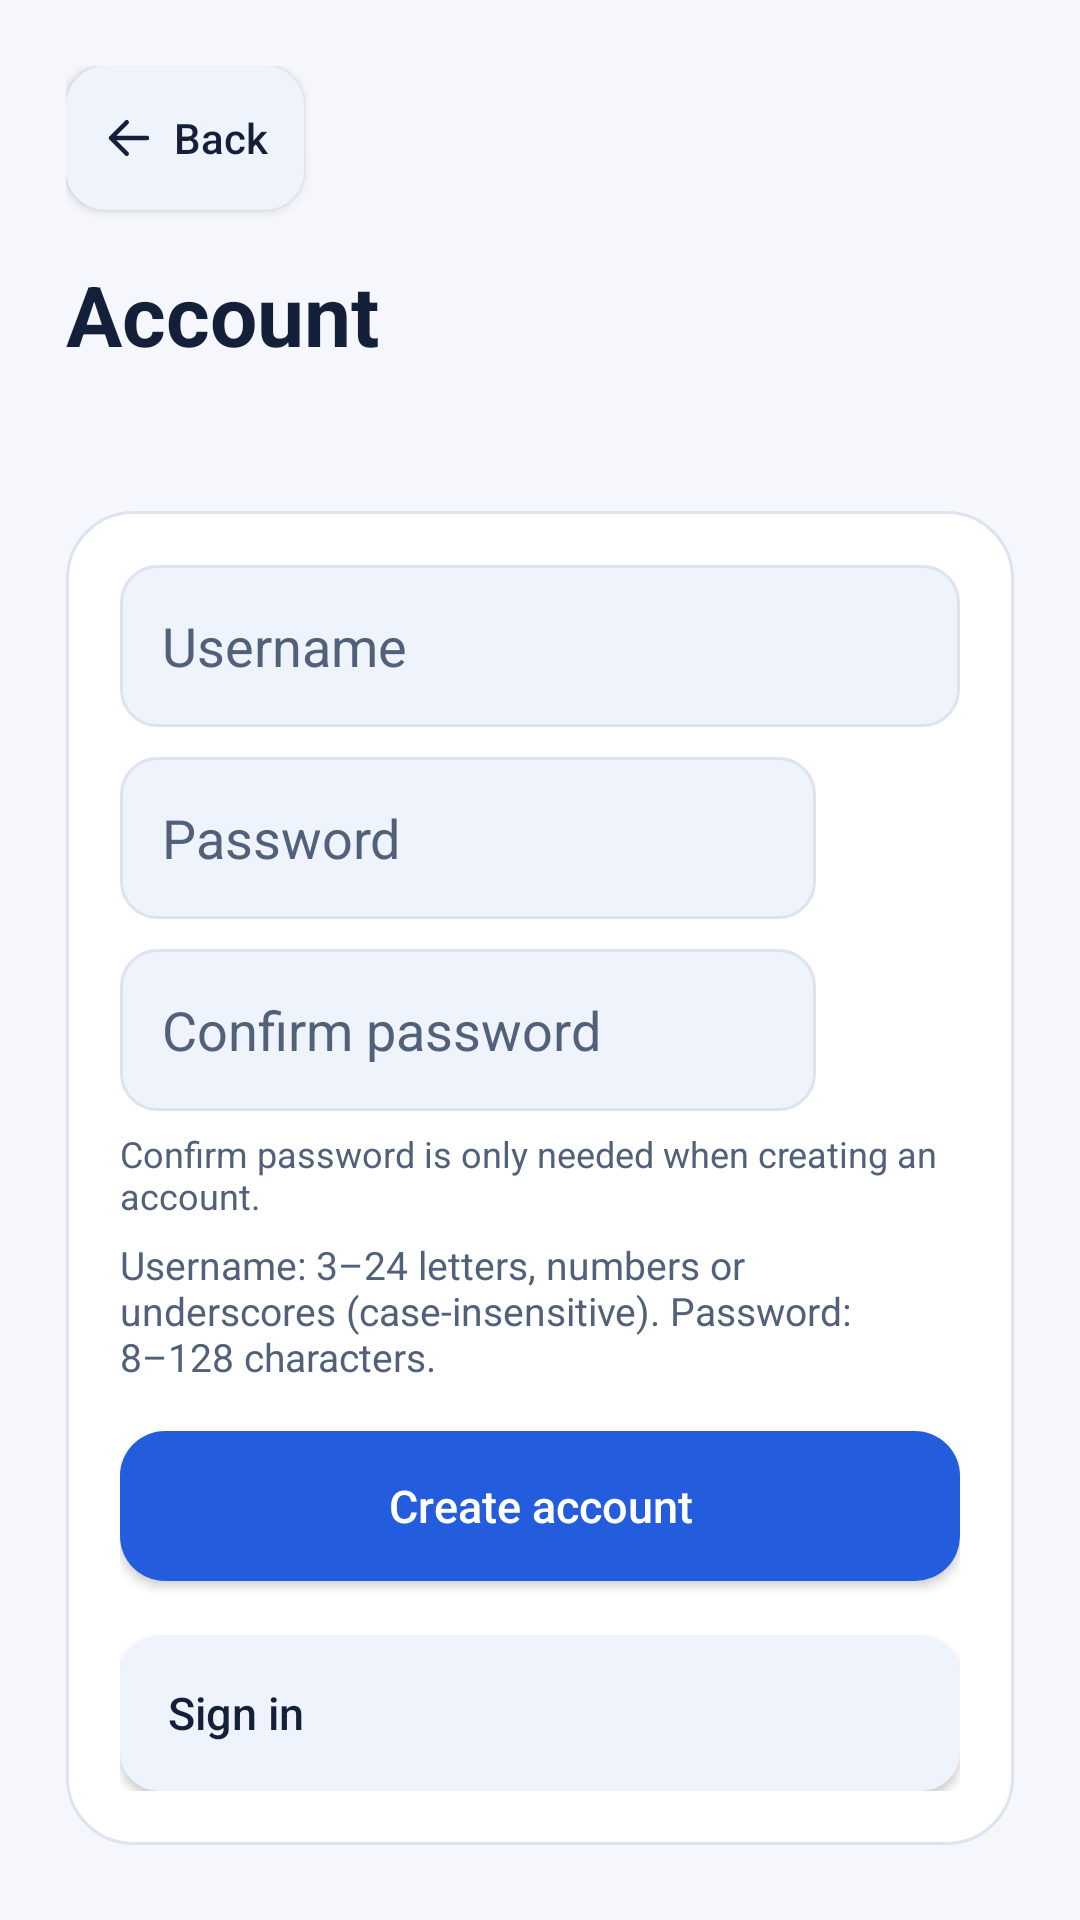

The Android layout XML behind this screen, and the referenced resources:
<!-- AndroidManifest.xml: application theme Theme.RoadConquest -->
<!-- res/layout/activity_account.xml -->
<?xml version="1.0" encoding="utf-8"?>
<ScrollView xmlns:android="http://schemas.android.com/apk/res/android"
    android:id="@+id/accountRoot"
    android:layout_width="match_parent"
    android:layout_height="match_parent"
    android:fillViewport="true">

    <LinearLayout
        android:layout_width="match_parent"
        android:layout_height="wrap_content"
        android:orientation="vertical"
        android:padding="22dp">

        <Button
            android:id="@+id/backNavButton"
            style="@style/RoadConquest.BackAction"
            android:layout_width="wrap_content"
            android:layout_height="48dp"
            android:layout_marginBottom="8dp"
            android:text="@string/tour_back" />

        <TextView
            android:layout_width="wrap_content"
            android:layout_height="wrap_content"
            android:layout_marginTop="8dp"
            android:text="@string/ui_account"
            android:accessibilityHeading="true"
            android:textColor="?attr/rcTextPrimary"
            android:textSize="28sp"
            android:textStyle="bold" />

        <TextView
            android:id="@+id/accountStatusText"
            android:accessibilityLiveRegion="polite"
            android:layout_width="match_parent"
            android:layout_height="wrap_content"
            android:layout_marginTop="10dp"
            android:textColor="?attr/rcTextSecondary"
            android:textSize="14sp" />

        <LinearLayout
            android:id="@+id/accountAuthGroup"
            android:layout_width="match_parent"
            android:layout_height="wrap_content"
            android:layout_marginTop="18dp"
            android:background="@drawable/settings_card_background"
            android:padding="18dp"
            android:orientation="vertical">

            <EditText
                android:id="@+id/accountUsername"
                android:layout_width="match_parent"
                android:layout_height="54dp"
                android:autofillHints="username"
                android:hint="@string/ui_username"
                android:inputType="text"
                android:maxLength="24"
                android:singleLine="true"
                android:background="@drawable/input_background"
                android:paddingStart="14dp"
                android:paddingEnd="14dp"
                android:textColor="?attr/rcTextPrimary"
                android:textColorHint="?attr/rcTextSecondary" />

            <LinearLayout
                android:layout_width="match_parent"
                android:layout_height="wrap_content"
                android:gravity="center_vertical"
                android:orientation="horizontal"
                android:layout_marginTop="10dp">

                <EditText
                    android:id="@+id/accountPassword"
                    android:layout_width="0dp"
                    android:layout_height="54dp"
                    android:layout_weight="1"
                    android:autofillHints="password"
                    android:hint="@string/ui_password"
                    android:inputType="textPassword"
                    android:maxLength="256"
                    android:saveEnabled="false"
                    android:singleLine="true"
                android:background="@drawable/input_background"
                android:paddingStart="14dp"
                android:paddingEnd="14dp"
                android:textColor="?attr/rcTextPrimary"
                android:textColorHint="?attr/rcTextSecondary" />

                <ImageButton
                    android:id="@+id/accountPasswordVisibility"
                    android:layout_width="48dp"
                    android:layout_height="48dp"
                    android:background="?android:attr/selectableItemBackgroundBorderless"
                    android:contentDescription="@string/ui_show_password"
                    android:padding="12dp"
                    android:src="@drawable/ic_visibility" />
            </LinearLayout>

            <LinearLayout
                android:layout_width="match_parent"
                android:layout_height="wrap_content"
                android:gravity="center_vertical"
                android:orientation="horizontal"
                android:layout_marginTop="10dp">

                <EditText
                    android:id="@+id/accountConfirmPassword"
                    android:layout_width="0dp"
                    android:layout_height="54dp"
                    android:layout_weight="1"
                    android:autofillHints="newPassword"
                    android:hint="@string/ui_confirm_password"
                    android:inputType="textPassword"
                    android:maxLength="256"
                    android:saveEnabled="false"
                    android:singleLine="true"
                android:background="@drawable/input_background"
                android:paddingStart="14dp"
                android:paddingEnd="14dp"
                android:textColor="?attr/rcTextPrimary"
                android:textColorHint="?attr/rcTextSecondary" />

                <ImageButton
                    android:id="@+id/accountConfirmPasswordVisibility"
                    android:layout_width="48dp"
                    android:layout_height="48dp"
                    android:background="?android:attr/selectableItemBackgroundBorderless"
                    android:contentDescription="@string/ui_show_password"
                    android:padding="12dp"
                    android:src="@drawable/ic_visibility" />
            </LinearLayout>

            <TextView
                android:layout_width="match_parent"
                android:layout_height="wrap_content"
                android:layout_marginTop="6dp"
                android:text="@string/ui_confirm_password_is_only_needed_when_creating_an_account"
                android:textColor="?attr/rcTextSecondary"
                android:textSize="12sp" />

            <TextView
                android:layout_width="match_parent"
                android:layout_height="wrap_content"
                android:layout_marginTop="6dp"
                android:text="@string/ui_username_3_24_letters_numbers_or_underscores_case_insensitive_pa"
                android:textColor="?attr/rcTextSecondary"
                android:textSize="13sp" />

            <Button
                android:id="@+id/accountSignupButton"
                android:layout_width="match_parent"
                android:layout_height="wrap_content"
                android:layout_marginTop="16dp"
                android:text="@string/ui_create_account" />

            <Button
                android:id="@+id/accountLoginButton"
                style="@style/RoadConquest.SettingsAction"
                android:layout_width="match_parent"
                android:layout_height="wrap_content"
                android:layout_marginTop="18dp"
                android:text="@string/ui_sign_in" />
        </LinearLayout>

        <LinearLayout
            android:id="@+id/accountSignedInGroup"
            android:layout_width="match_parent"
            android:layout_height="wrap_content"
            android:layout_marginTop="18dp"
            android:background="@drawable/settings_card_background"
            android:padding="18dp"
            android:orientation="vertical"
            android:visibility="gone">

            <TextView
                android:id="@+id/accountSignedInText"
                android:layout_width="match_parent"
                android:layout_height="wrap_content"
                android:textColor="?attr/rcTextPrimary"
                android:textSize="18sp"
                android:textStyle="bold" />

            <TextView
                android:id="@+id/accountLeaderboardInfo"
                android:visibility="gone"
                android:layout_width="match_parent"
                android:layout_height="wrap_content"
                android:layout_marginTop="6dp"
                android:text="@string/ui_rankings_count_verified_live_exploration_only_imports_and_local"
                android:textColor="?attr/rcTextSecondary"
                android:textSize="13sp" />

            <Switch
                android:id="@+id/accountLeaderboardSwitch"
                android:visibility="gone"
                android:layout_width="match_parent"
                android:layout_height="wrap_content"
                android:layout_marginTop="16dp"
                android:text="@string/ui_show_my_profile_on_global_leaderboards"
                android:textColor="?attr/rcTextPrimary"
                android:textSize="16sp" />

            <TextView
                android:layout_width="match_parent"
                android:layout_height="wrap_content"
                android:layout_marginTop="6dp"
                android:text="@string/ui_turn_this_off_to_hide_your_profile_without_deleting_your_account"
                android:id="@+id/accountLeaderboardPrivacyHelp"
                android:visibility="gone"
                android:textColor="?attr/rcTextSecondary"
                android:textSize="13sp" />

            <Button
                android:id="@+id/accountChangeUsernameButton"
                style="@style/RoadConquest.SettingsAction"
                android:layout_width="match_parent"
                android:layout_height="wrap_content"
                android:layout_marginTop="18dp"
                android:text="@string/ui_change_username" />

            <Button
                android:id="@+id/accountLogoutButton"
                style="@style/RoadConquest.SettingsAction"
                android:layout_width="match_parent"
                android:layout_height="wrap_content"
                android:layout_marginTop="18dp"
                android:text="@string/ui_sign_out" />

            <Button
                android:id="@+id/accountDeleteButton"
                style="@style/RoadConquest.DangerAction"
                android:layout_width="match_parent"
                android:layout_height="wrap_content"
                android:layout_marginTop="18dp"
                android:text="@string/ui_delete_account" />
        </LinearLayout>
    </LinearLayout>
</ScrollView>
<!-- resources referenced by this layout -->
<resources>
  <!-- drawable input_background (drawable) -->
  <?xml version="1.0" encoding="utf-8"?>
  <shape xmlns:android="http://schemas.android.com/apk/res/android" android:shape="rectangle">
      <solid android:color="?attr/rcMutedBg" />
      <corners android:radius="12dp" />
      <stroke android:width="1dp" android:color="?attr/rcOutline" />
  </shape>
  <!-- drawable settings_card_background (drawable) -->
  <?xml version="1.0" encoding="utf-8"?>
  <shape xmlns:android="http://schemas.android.com/apk/res/android" android:shape="rectangle">
      <solid android:color="?attr/rcPanelBg" />
      <corners android:radius="22dp" />
      <stroke android:width="1dp" android:color="?attr/rcOutline" />
  </shape>
  <string name="tour_back">Back</string>
  <string name="ui_account" formatted="false">"Account"</string>
  <string name="ui_change_username" formatted="false">"Change username"</string>
  <string name="ui_confirm_password" formatted="false">"Confirm password"</string>
  <string name="ui_confirm_password_is_only_needed_when_creating_an_account" formatted="false">"Confirm password is only needed when creating an account."</string>
  <string name="ui_create_account" formatted="false">"Create account"</string>
  <string name="ui_delete_account" formatted="false">"Delete account"</string>
  <string name="ui_password" formatted="false">"Password"</string>
  <string name="ui_rankings_count_verified_live_exploration_only_imports_and_local" formatted="false">"Rankings count verified live exploration only. Imports and local points do not count. Sharing live GPS requires consent."</string>
  <string name="ui_show_my_profile_on_global_leaderboards" formatted="false">"Show my profile on global leaderboards"</string>
  <string name="ui_show_password" formatted="false">"Show password"</string>
  <string name="ui_sign_in" formatted="false">"Sign in"</string>
  <string name="ui_sign_out" formatted="false">"Sign out"</string>
  <string name="ui_turn_this_off_to_hide_your_profile_without_deleting_your_account" formatted="false">"Turn this off to hide your profile without deleting your account."</string>
  <string name="ui_username" formatted="false">"Username"</string>
  <string name="ui_username_3_24_letters_numbers_or_underscores_case_insensitive_pa" formatted="false">"Username: 3–24 letters, numbers or underscores (case-insensitive). Password: 8–128 characters."</string>
  <style name="RoadConquest.BackAction" parent="@style/RoadConquest.SettingsAction">
          <item name="android:drawableStart">@drawable/ic_back_arrow</item>
          <item name="android:drawablePadding">6dp</item>
          <item name="android:minHeight">48dp</item>
          <item name="android:paddingStart">12dp</item>
          <item name="android:paddingEnd">12dp</item>
          <item name="android:textSize">14sp</item>
      </style>
  <style name="RoadConquest.DangerAction" parent="@style/RoadConquest.SettingsAction">
          <item name="android:textColor">@color/danger</item>
      </style>
  <color name="danger">#B93A46</color>
  <color name="screen_bg">#F5F7FC</color>
  <color name="road_blue">#235DDE</color>
  <color name="panel_bg">#F9FFFFFF</color>
  <color name="text_primary">#142039</color>
  <color name="text_secondary">#52617A</color>
  <color name="outline">#DDE4F0</color>
  <color name="muted_surface">#EEF3FC</color>
  <color name="text_on_accent">#FFFFFF</color>
  <style name="RoadConquest.DialogThemeBase" parent="@android:style/Theme.Material.Light.Dialog.Alert" />
  <style name="RoadConquest.DialogAction" parent="@android:style/Widget.Material.Button.Borderless">
          <item name="android:textColor">@color/dialog_button_text</item>
          <item name="android:minWidth">64dp</item>
          <item name="android:minHeight">48dp</item>
          <item name="android:maxLines">2</item>
      </style>
</resources>
